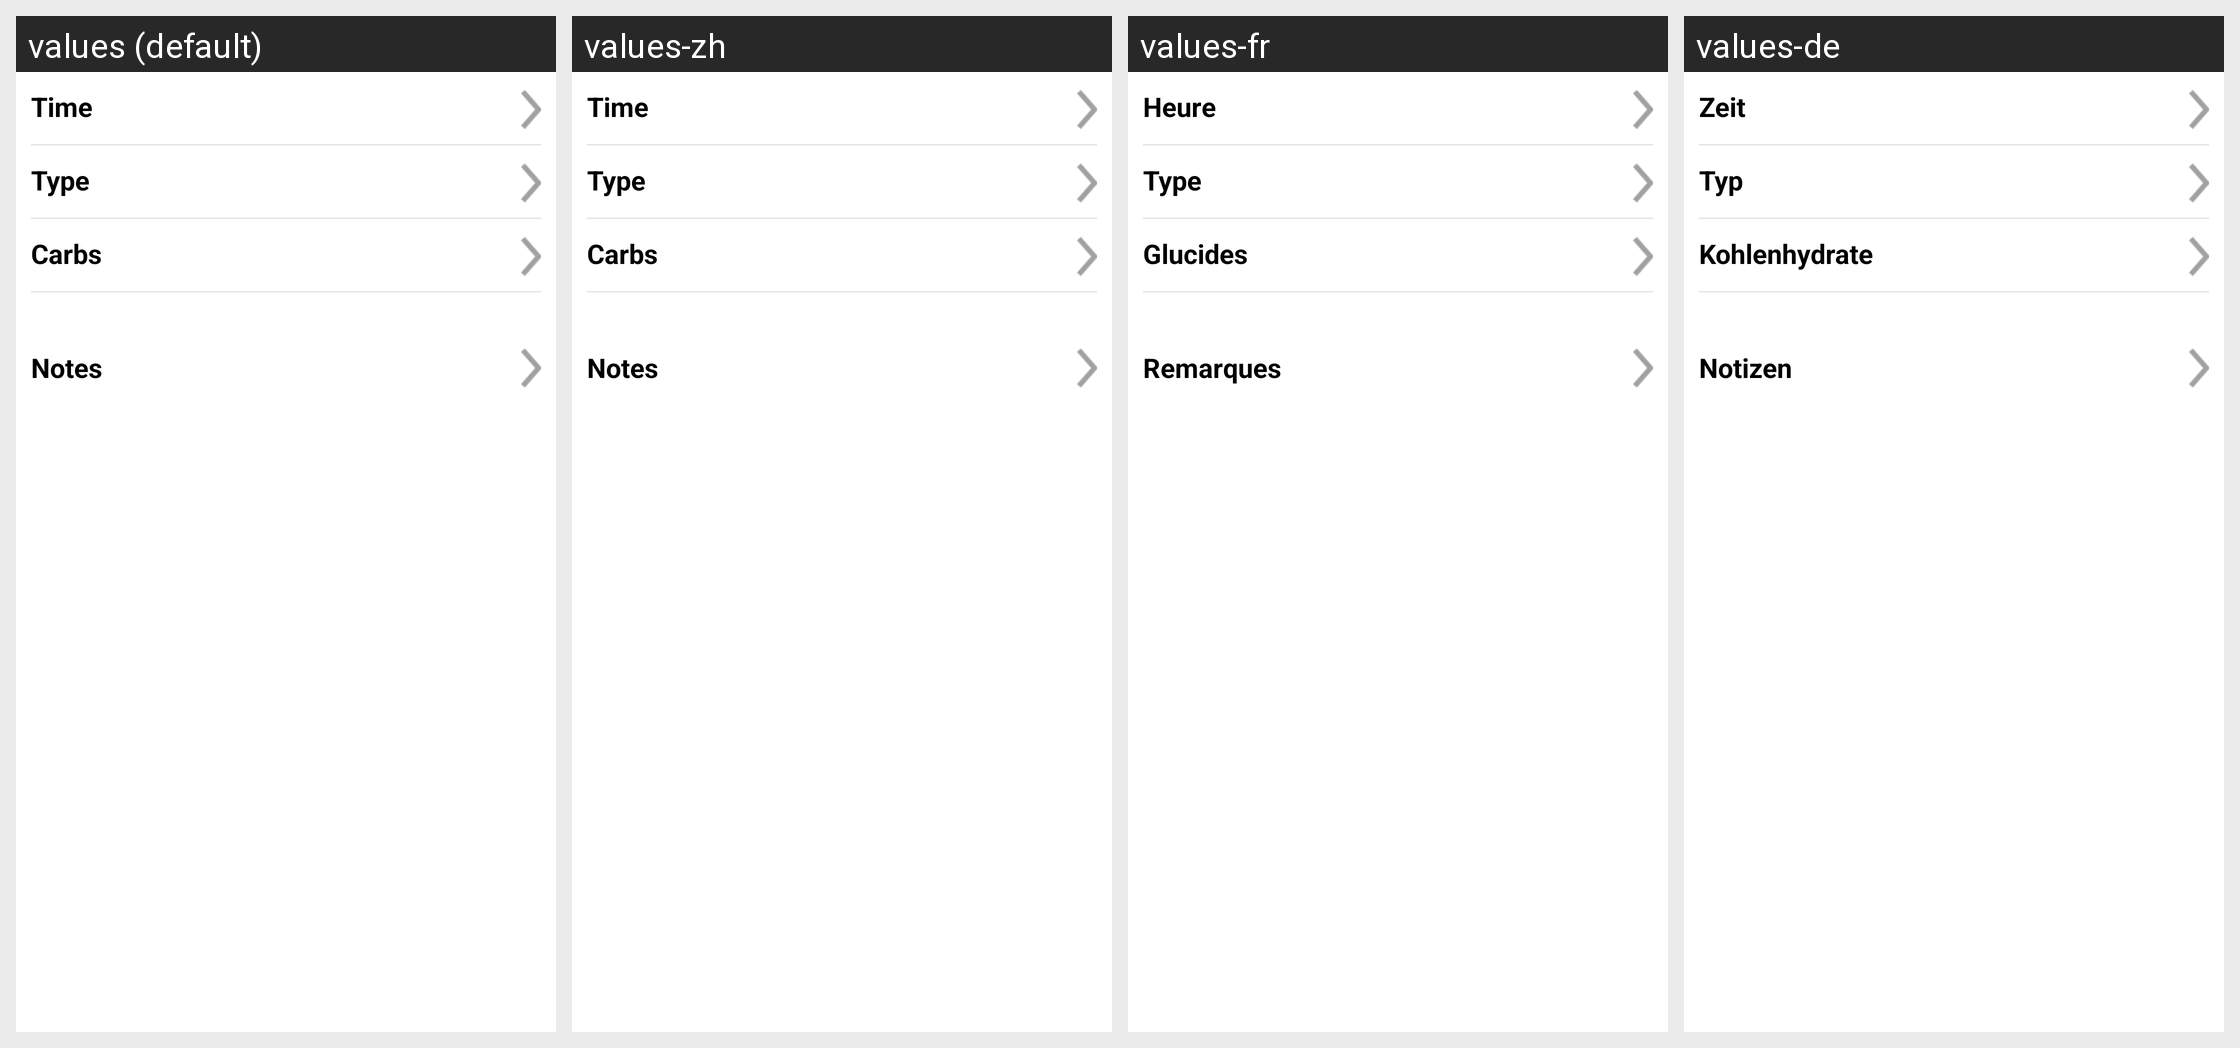

The Android screen above is rendered under several locales of the same app. Produce the string resources it draws, with the default and per-locale values.
Android screen res/layout/dialog_meal_event.xml rendered under 4 locales, left to right: values (default), values-zh, values-fr, values-de. Device: Nexus 5 (rendered at 1080×1920; each locale shown at half size, 540×960, under a caption strip naming it); theme Theme.MaterialComponents.DayNight.NoActionBar.
Other locales in the repository, not shown: values-cs, values-da, values-en-rGB, values-es, values-fi, values-it, values-nb, values-nl, values-pl, values-pt-rBR, values-ro, values-sv.
Strings drawn on this screen, with the default value and each locale's value (text and hints the layout hard-codes, and strings that could not be matched under every locale, appear in the picture but are not listed):

type
  values: Type
  values-zh: Type  [not translated; the default value is used]
  values-fr: Type
  values-de: Typ

carbs
  values: Carbs
  values-zh: Carbs  [not translated; the default value is used]
  values-fr: Glucides
  values-de: Kohlenhydrate

time
  values: Time
  values-zh: Time  [not translated; the default value is used]
  values-fr: Heure
  values-de: Zeit

notes
  values: Notes
  values-zh: Notes  [not translated; the default value is used]
  values-fr: Remarques
  values-de: Notizen
